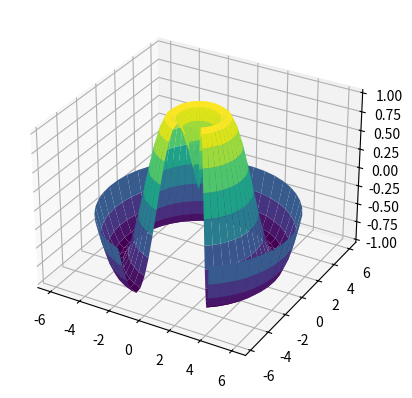

The script that saved this image:
from mpl_toolkits import mplot3d

import numpy as np
import matplotlib.pyplot as plt

def f(x, y):
    return np.sin(np.sqrt(x ** 2 + y ** 2))

r = np.linspace(0, 6, 20)
theta = np.linspace(-0.9 * np.pi, 0.8 * np.pi, 40)
r, theta = np.meshgrid(r, theta)

X = r * np.sin(theta)
Y = r * np.cos(theta)
Z = f(X, Y)

ax = plt.axes(projection='3d')
ax.plot_surface(X, Y, Z, rstride=1, cstride=1,
                cmap='viridis', edgecolor='none');
plt.show()